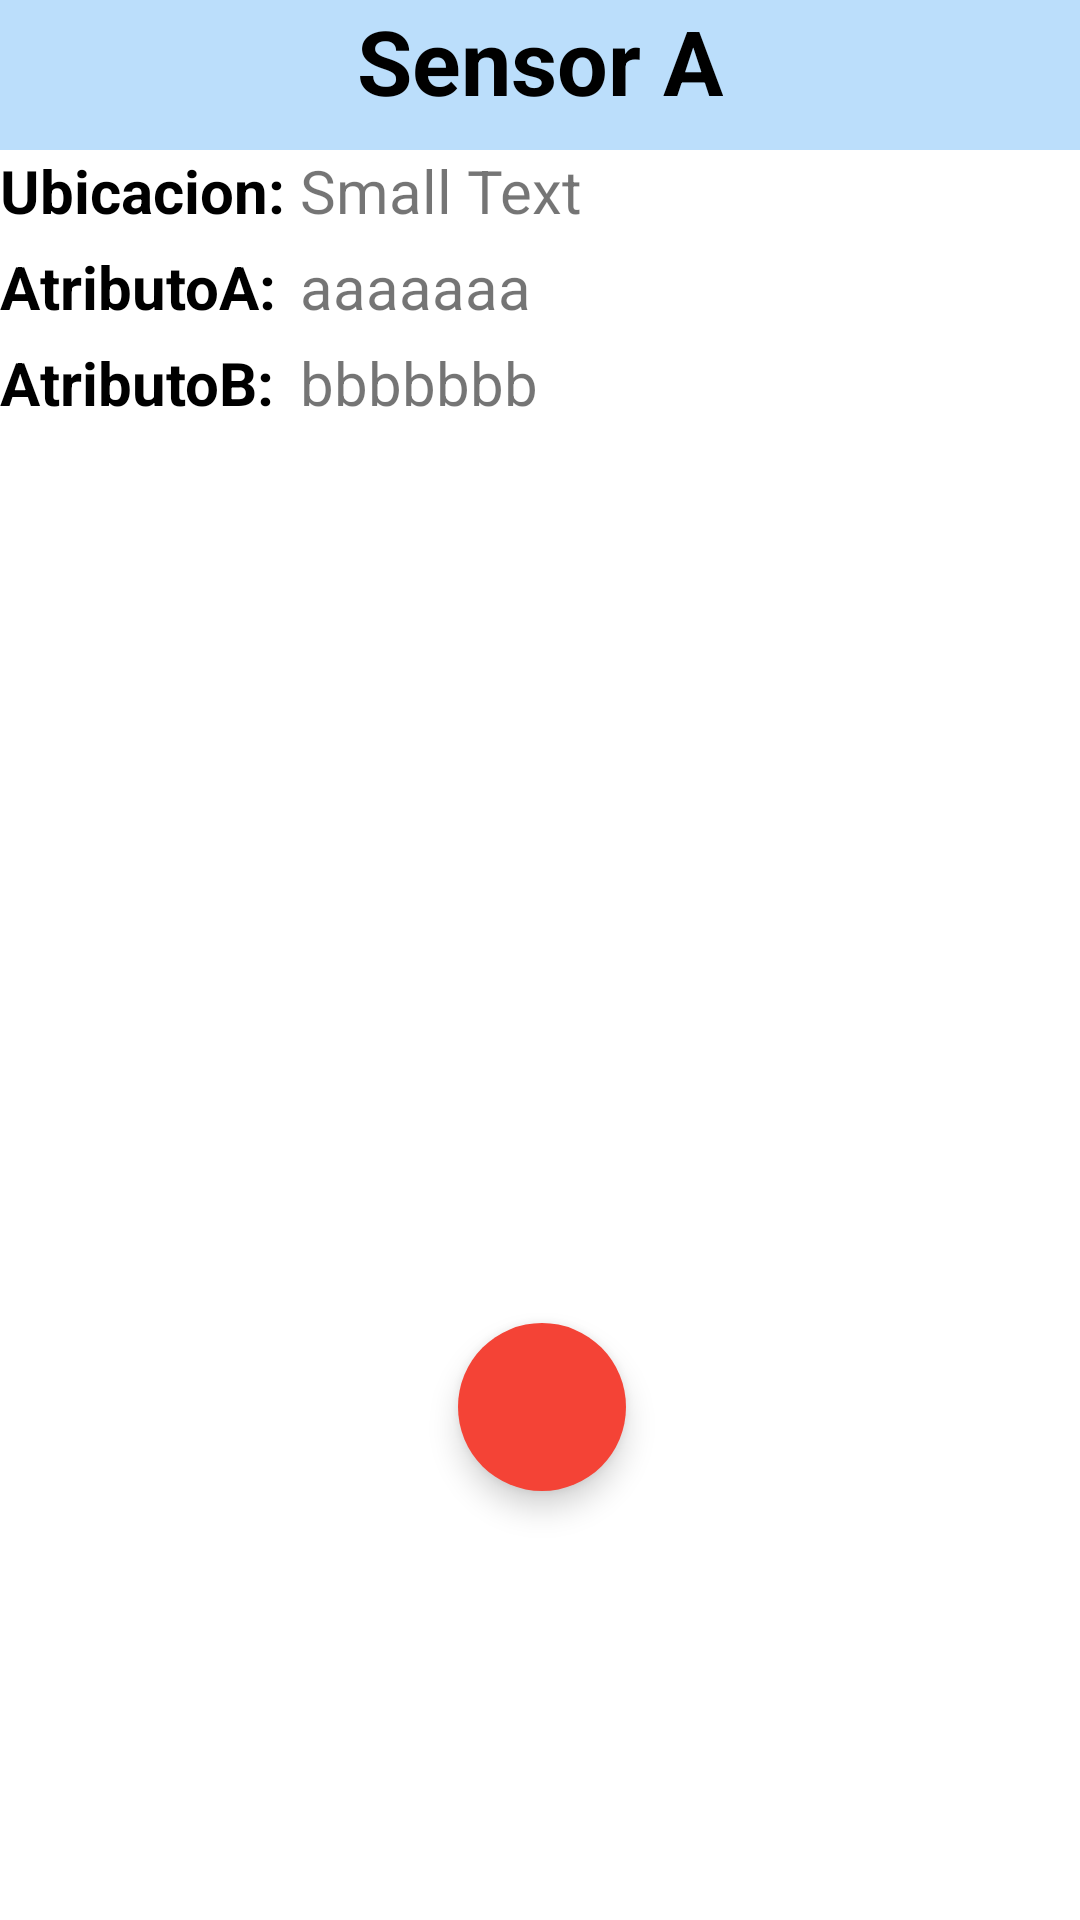

Produce the Android XML layout that renders to this screen, including the resource entries it uses.
<!-- AndroidManifest.xml: application theme AppTheme -->
<!-- res/layout/fragment_programar_sensor.xml -->
<RelativeLayout xmlns:android="http://schemas.android.com/apk/res/android"
    xmlns:tools="http://schemas.android.com/tools"
    android:layout_width="wrap_content"
    android:layout_height="match_parent"
    xmlns:app="http://schemas.android.com/apk/res-auto"
    android:paddingBottom="@dimen/activity_vertical_margin"
    tools:context="net.sgoliver.android.navigationdrawer.Fragment4"
    android:transitionName="shared_image">

    <LinearLayout
        android:orientation="vertical"
        android:layout_width="match_parent"
        android:layout_height="50dp"
        android:id="@+id/linearLayout"
        android:background="#BBDEFB">

        <TextView android:text="Sensor A" android:layout_width="wrap_content"
            android:layout_height="wrap_content"
            android:layout_alignParentTop="false"
            android:layout_gravity="center"
            android:textStyle="bold|normal"
            android:textIsSelectable="true"
            android:textSize="30dp"
            android:id="@+id/dlbNombre"
            android:textColor="#000000" />

    </LinearLayout>

    <TableLayout
        android:layout_width="match_parent"
        android:layout_height="fill_parent"
        android:layout_gravity="center_horizontal"
        android:layout_marginTop="50dp"
        android:background="#ffffff">

        <TableRow
            android:layout_width="match_parent"
            android:layout_height="match_parent">

            <TextView
                android:layout_width="wrap_content"
                android:layout_height="wrap_content"
                android:textAppearance="?android:attr/textAppearanceSmall"
                android:text="Ubicacion: "
                android:id="@+id/lUbicacion"
                android:textSize="20dp"
                android:textStyle="bold"
                android:textColor="#000000" />

            <TextView
                android:layout_width="wrap_content"
                android:layout_height="wrap_content"
                android:textAppearance="?android:attr/textAppearanceSmall"
                android:text="Small Text"
                android:id="@+id/dlUbicacion"
                android:layout_column="7"
                android:textSize="20dp" />
        </TableRow>

        <TableRow
            android:layout_width="match_parent"
            android:layout_height="match_parent">

            <TextView
                android:layout_width="wrap_content"
                android:layout_height="wrap_content"
                android:textAppearance="?android:attr/textAppearanceSmall"
                android:text="AtributoA: "
                android:id="@+id/lbTemperatura"
                android:layout_column="0"
                android:layout_marginTop="5dp"
                android:textStyle="bold"
                android:textSize="20dp"
                android:textColor="#000000" />

            <TextView
                android:layout_width="wrap_content"
                android:layout_height="wrap_content"
                android:textAppearance="?android:attr/textAppearanceSmall"
                android:text="aaaaaaa"
                android:id="@+id/dlbTemperatura"
                android:layout_column="7"
                android:layout_marginTop="5dp"
                android:textSize="20dp" />

        </TableRow>

        <TableRow
            android:layout_width="match_parent"
            android:layout_height="match_parent">

            <TextView
                android:layout_width="wrap_content"
                android:layout_height="wrap_content"
                android:textAppearance="?android:attr/textAppearanceSmall"
                android:text="AtributoB: "
                android:id="@+id/lbAtributoB"
                android:layout_column="0"
                android:layout_marginTop="5dp"
                android:textStyle="bold"
                android:textSize="20dp"
                android:textColor="#000000" />

            <TextView
                android:layout_width="wrap_content"
                android:layout_height="wrap_content"
                android:textAppearance="?android:attr/textAppearanceSmall"
                android:text="bbbbbbb"
                android:id="@+id/dlbAtributoB"
                android:layout_column="7"
                android:layout_marginTop="5dp"
                android:textSize="20dp" />
        </TableRow>

        <android.support.design.widget.FloatingActionButton
            android:id="@+id/editButton"
            android:layout_width="wrap_content"
            android:layout_height="wrap_content"
            android:src="@drawable/edit2"
            app:fabSize="normal"
            app:borderWidth="0dp"
            android:layout_gravity="center"
            android:layout_marginTop="300dp"
            app:backgroundTint="#f44336"
            android:layout_marginRight="-1dp" />

    </TableLayout>

    

</RelativeLayout>
<!-- resources referenced by this layout -->
<resources>
  <style name="AppTheme" parent="Theme.AppCompat.Light.NoActionBar">
          <item name="colorPrimary">@color/color_primary</item>
          <item name="colorPrimaryDark">@color/color_primary_dark</item>
          <item name="colorAccent">@color/color_accent</item>
  
      </style>
  <color name="color_primary">#3296f3</color>
  <color name="color_primary_dark">#303F9F</color>
  <color name="color_accent">#FFFFFF</color>
</resources>
